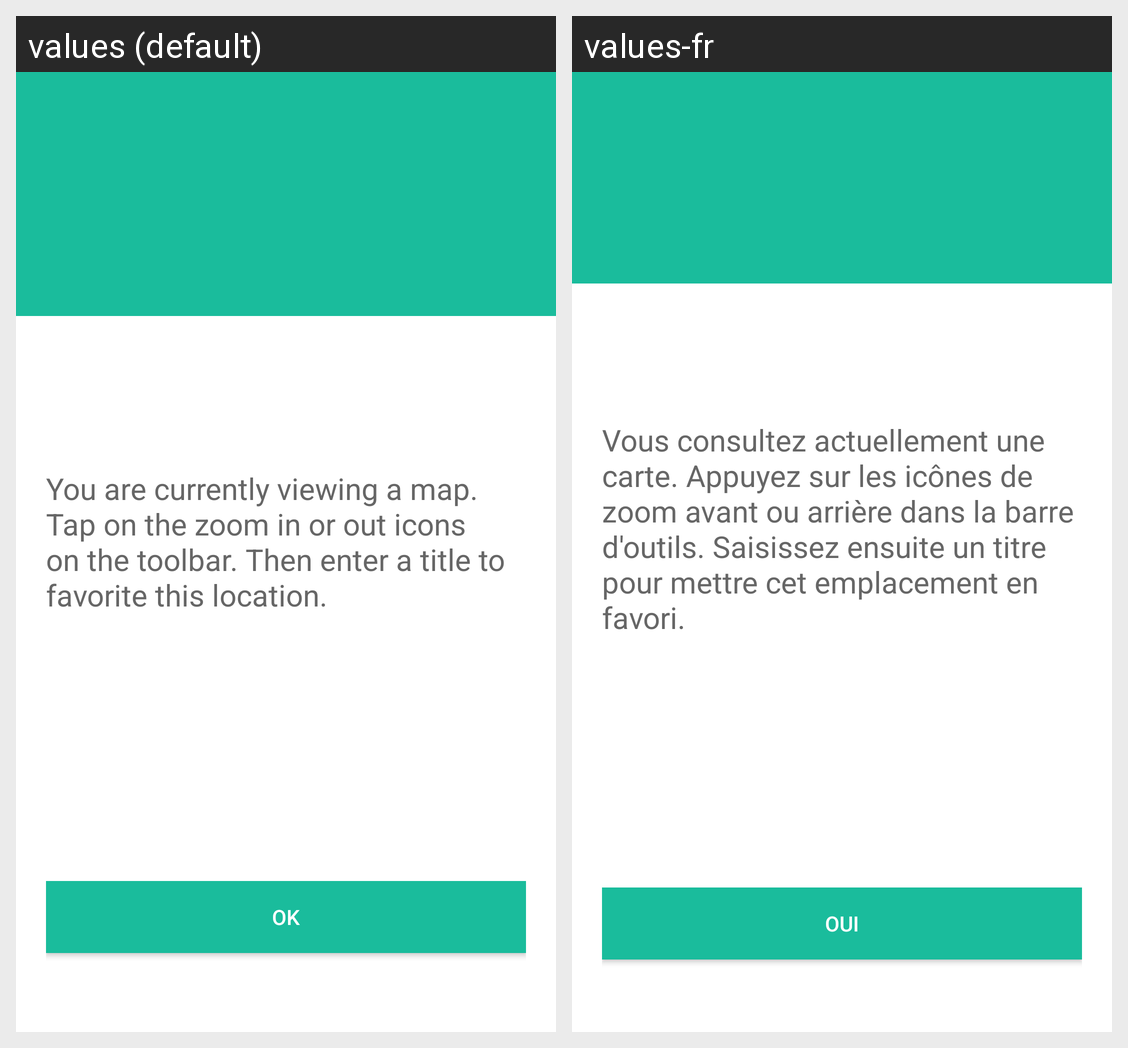

This grid shows one Android layout under two languages. Give, for every string resource on the screen, its name, the default text and each shown locale's text.
Android screen res/layout/activity_2_help_dialog.xml rendered under 2 locales, left to right: values (default), values-fr. Device: Nexus 5 (rendered at 1080×1920; each locale shown at half size, 540×960, under a caption strip naming it); theme AppTheme.
Strings drawn on this screen, with the default value and each locale's value (text and hints the layout hard-codes, and strings that could not be matched under every locale, appear in the picture but are not listed):

helpDescription
  values: You are currently viewing a map. Tap on the zoom in or out icons on the toolbar. Then enter a title to favorite this location.
  values-fr: Vous consultez actuellement une carte. Appuyez sur les icônes de zoom avant ou arrière dans la barre d'outils. Saisissez ensuite un titre pour mettre cet emplacement en favori.

okButton
  values: OK
  values-fr: Oui
